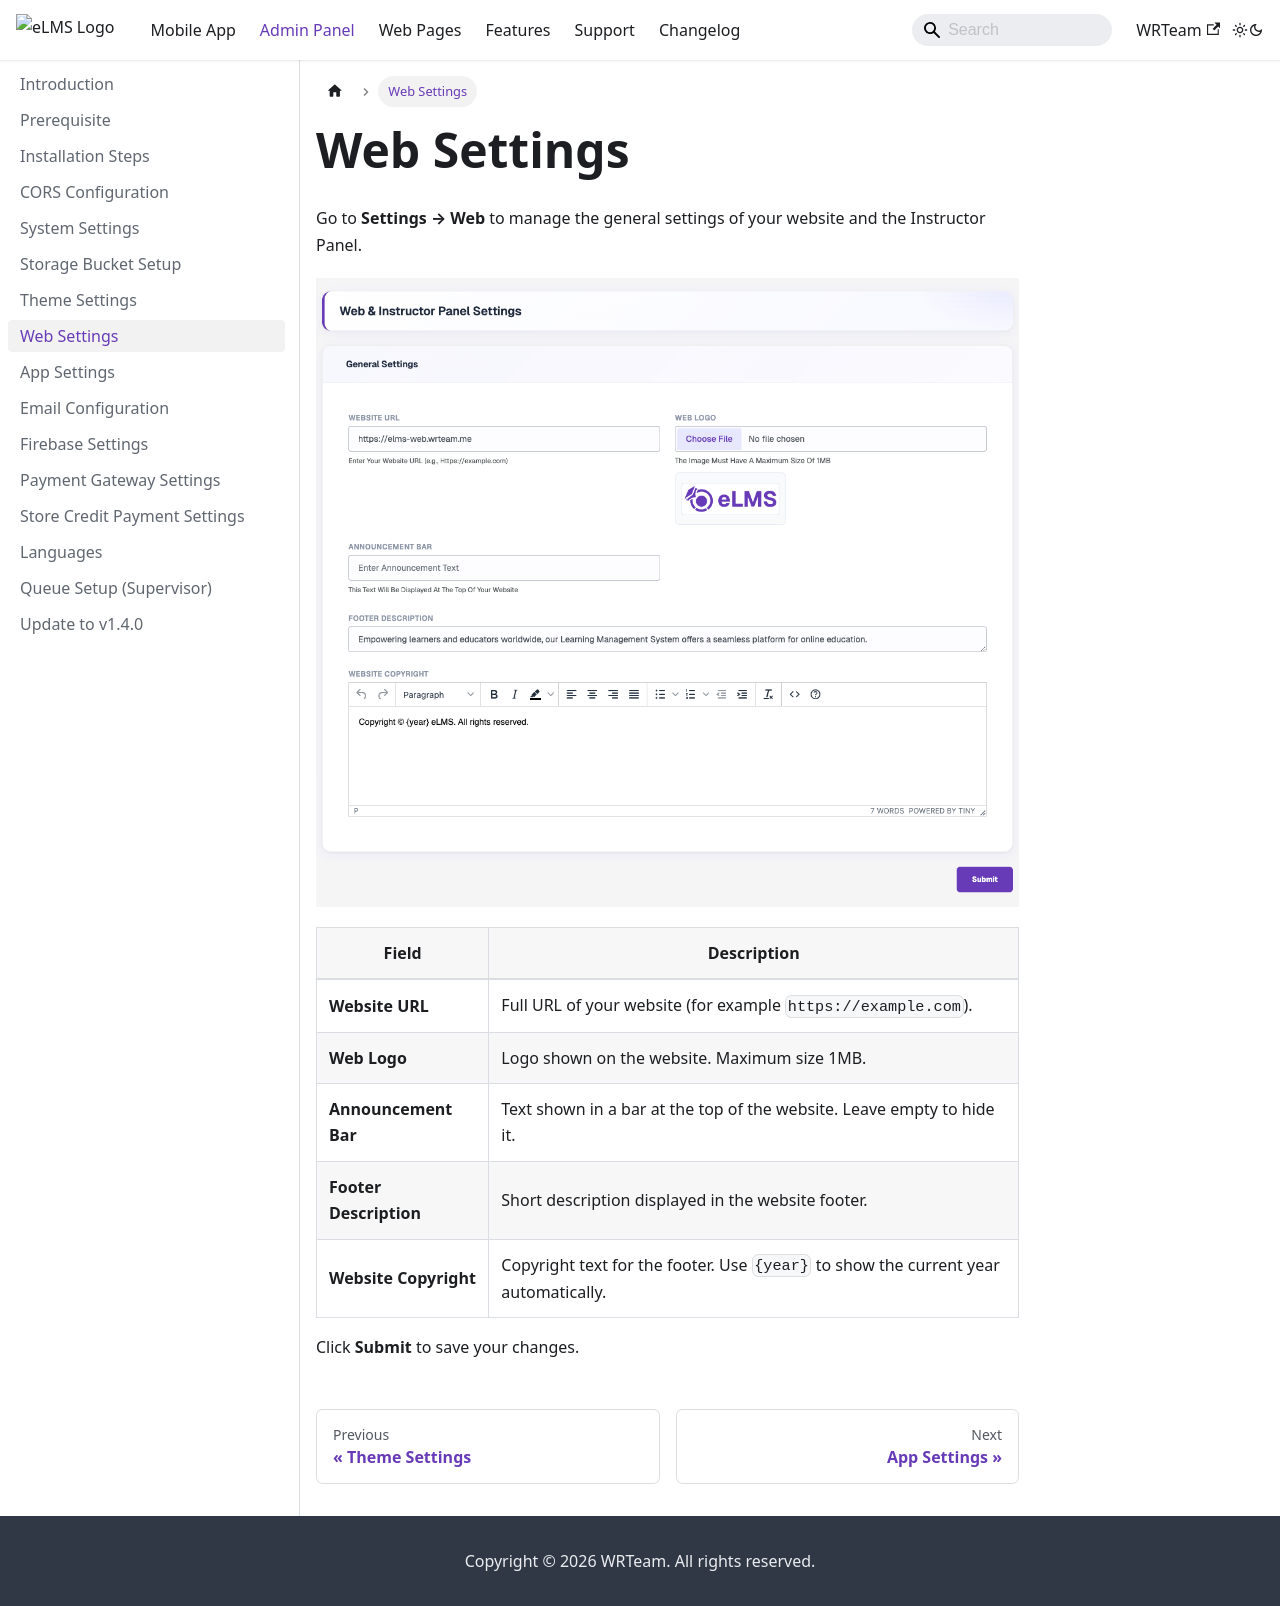

repository: WRTeam-in/elms-doc · page: admin-panel/web-settings/index.html · generator: docusaurus

---
sidebar_position: 6
---

# Web Settings

Go to **Settings → Web** to manage the general settings of your website and the Instructor Panel.

![Web Settings](../static/images/admin/web-settings-general.png)

| Field | Description |
| --- | --- |
| **Website URL** | Full URL of your website (for example `https://example.com`). |
| **Web Logo** | Logo shown on the website. Maximum size 1MB. |
| **Announcement Bar** | Text shown in a bar at the top of the website. Leave empty to hide it. |
| **Footer Description** | Short description displayed in the website footer. |
| **Website Copyright** | Copyright text for the footer. Use `{year}` to show the current year automatically. |

Click **Submit** to save your changes.
